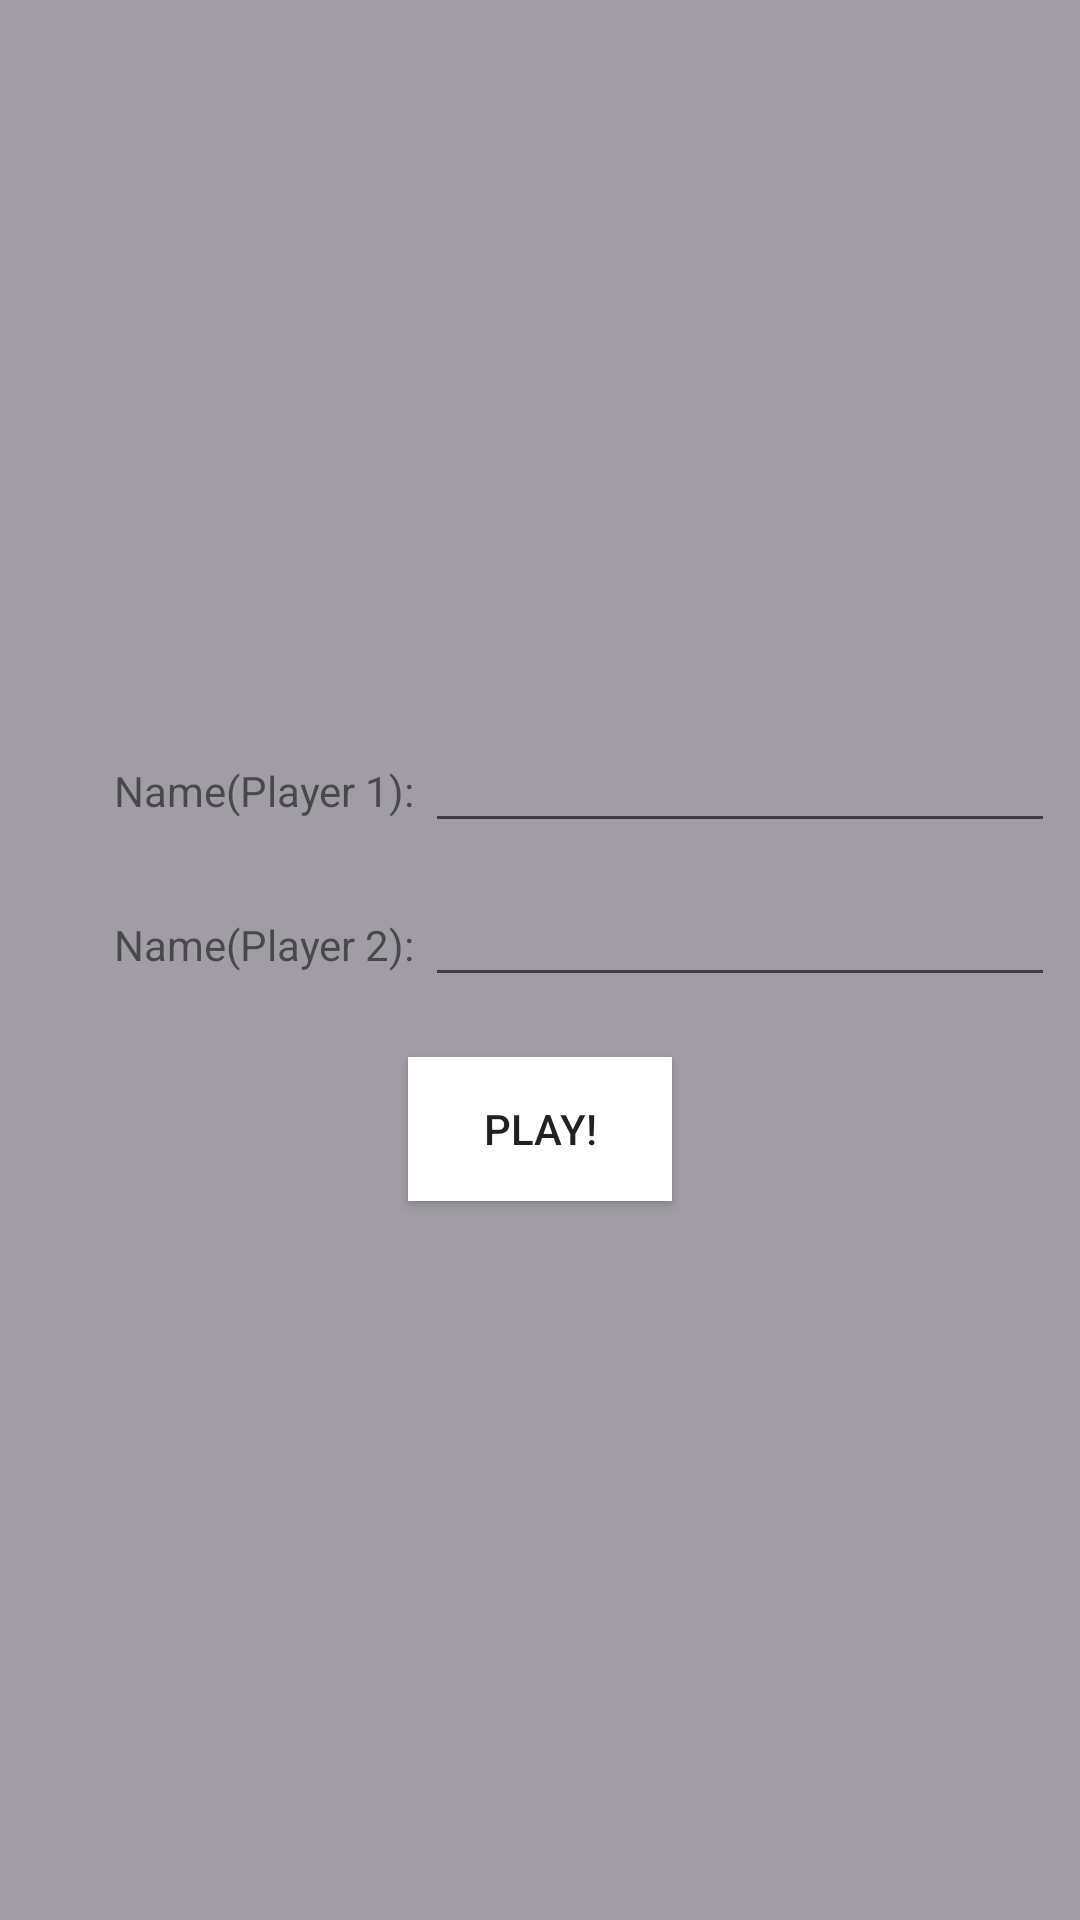

Android layout source for this screen:
<!-- AndroidManifest.xml: application theme AppTheme -->
<!-- res/layout/names.xml -->
<?xml version="1.0" encoding="utf-8"?>
<LinearLayout xmlns:android="http://schemas.android.com/apk/res/android"
    android:orientation="vertical"
    android:layout_width="400dp"
    android:layout_height="200dp"
    android:gravity="center"
    android:layout_gravity="center"
    android:background="#ffa09ea4">

    <LinearLayout
        android:layout_width="wrap_content"
        android:layout_height="wrap_content"
        android:orientation="horizontal"
        android:paddingLeft="30dp"
        android:paddingBottom="10dp">

        <TextView
            android:layout_width="wrap_content"
            android:layout_height="wrap_content"
            android:text="Name(Player 1): "
            android:id="@+id/textView3" />


        <EditText
            android:layout_width="wrap_content"
            android:layout_height="wrap_content"
            android:inputType="textPersonName"
            android:text=""
            android:ems="10"
            android:id="@+id/inputp1"
            android:layout_weight="1" />

    </LinearLayout>

    <LinearLayout
        android:layout_width="wrap_content"
        android:layout_height="wrap_content"
        android:orientation="horizontal"
        android:paddingLeft="30dp"
        android:paddingBottom="20dp">

        <TextView
            android:layout_width="wrap_content"
            android:layout_height="wrap_content"
            android:text="Name(Player 2): "
            android:id="@+id/textView33" />


        <EditText
            android:layout_width="wrap_content"
            android:layout_height="wrap_content"
            android:inputType="textPersonName"
            android:text=""
            android:ems="10"
            android:id="@+id/inputp2"
            android:layout_weight="1" />

    </LinearLayout>

    <Button
        android:layout_width="wrap_content"
        android:layout_height="wrap_content"
        android:text="Play!"
        android:id="@+id/submit"
        android:layout_gravity="center_horizontal"
        android:background="#ffffffff" />

</LinearLayout>
<!-- resources referenced by this layout -->
<resources>
  <style name="AppTheme" parent="Theme.AppCompat.Light.DarkActionBar">
          
      </style>
</resources>
